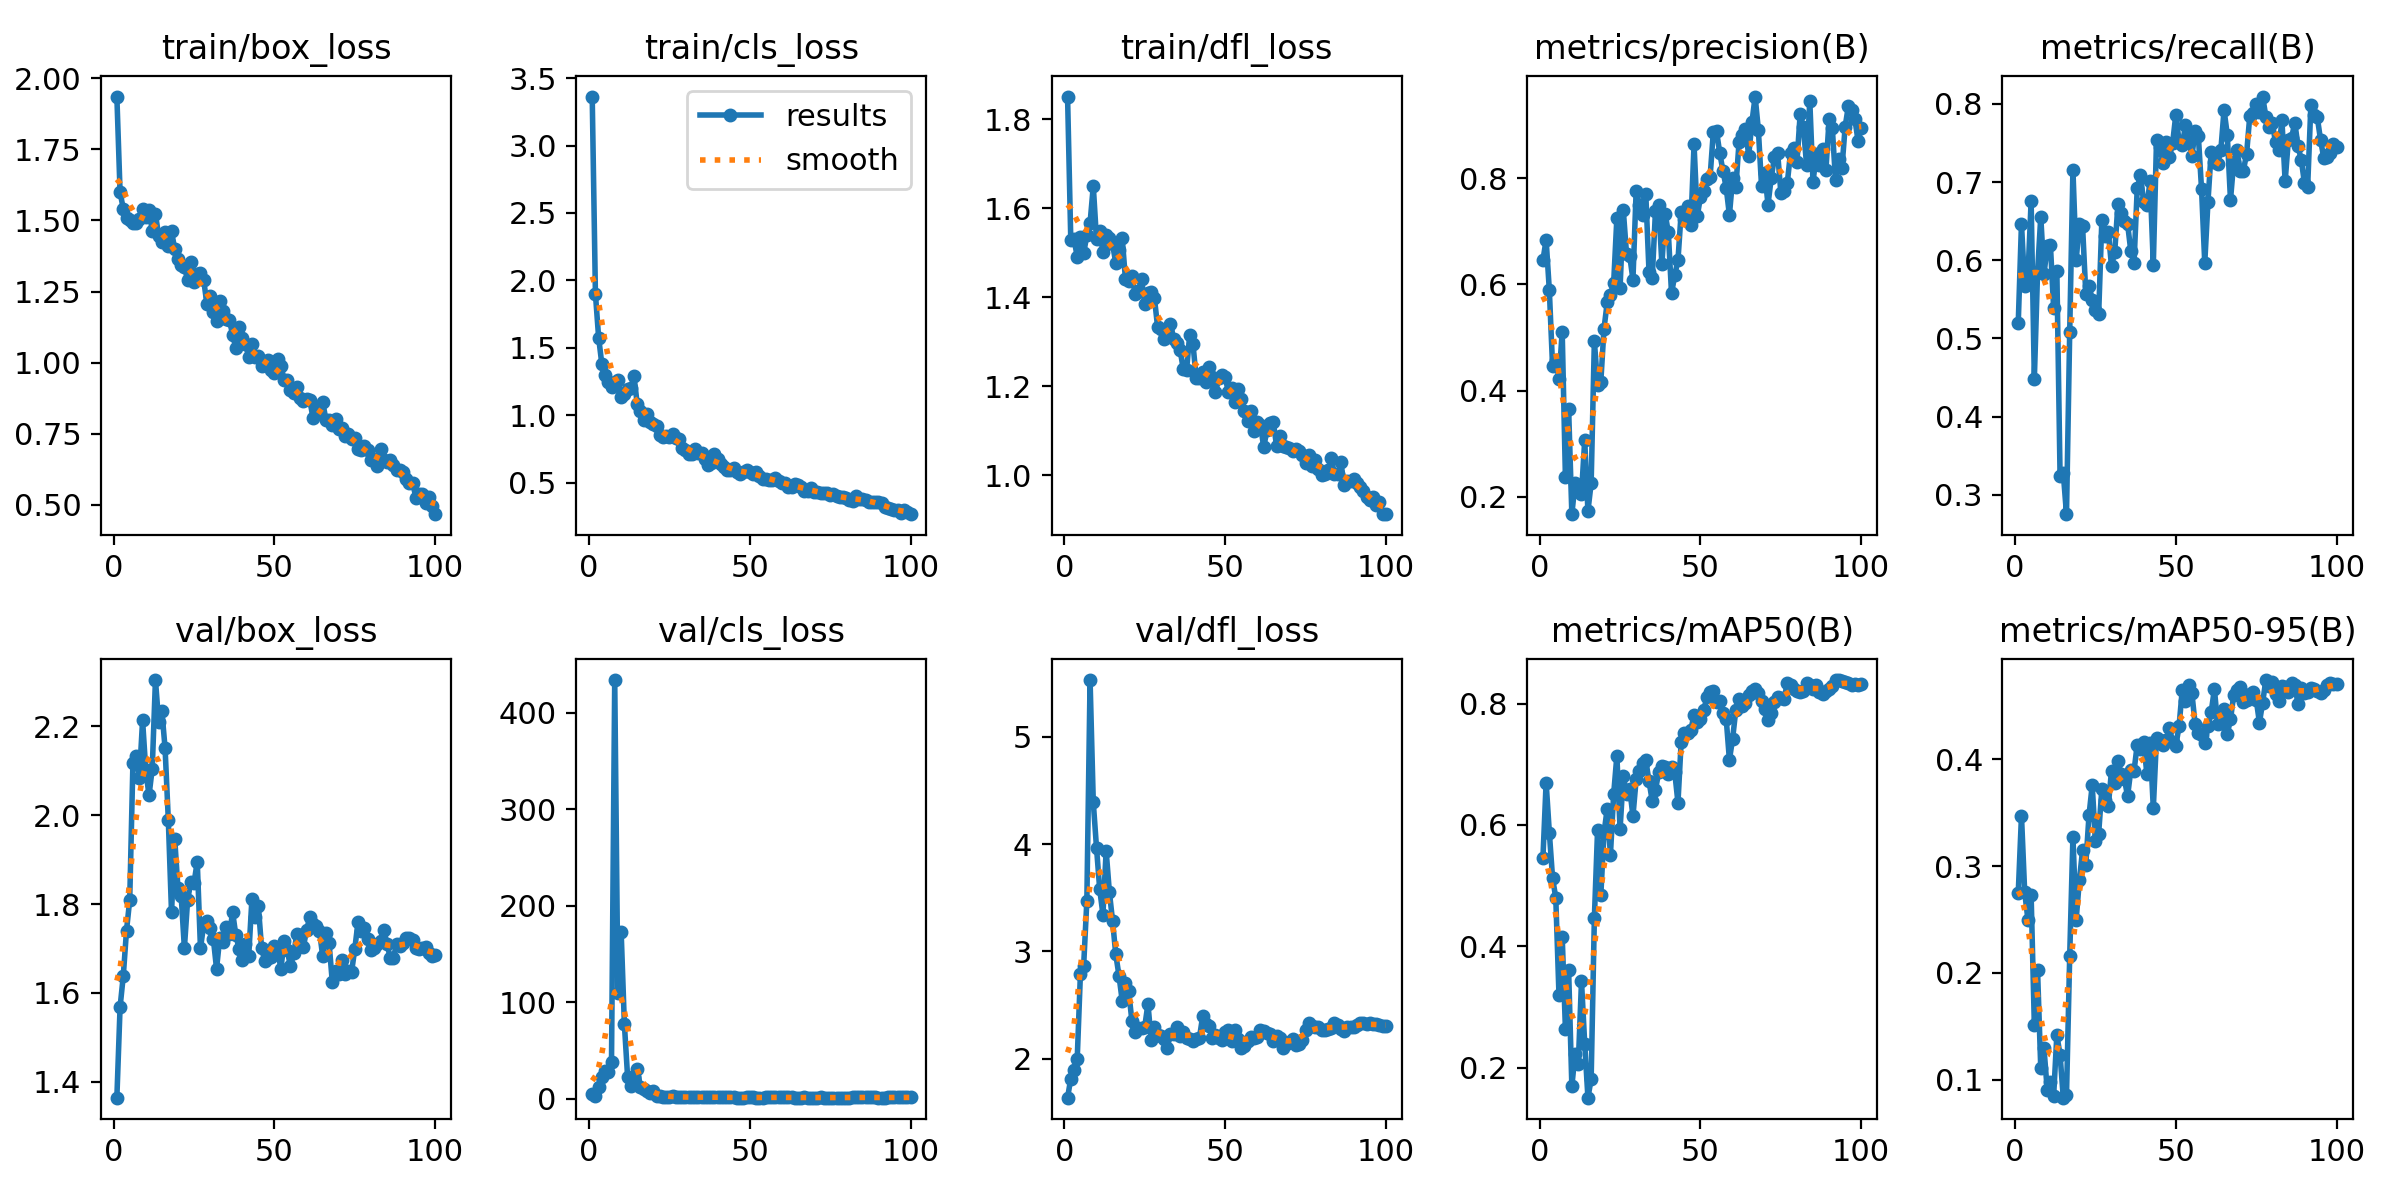

The data file committed next to this chart (first rows):
epoch, train/box_loss, train/cls_loss, train/dfl_loss, metrics/precision(B), metrics/recall(B), metrics/mAP50(B), metrics/mAP50-95(B), val/box_loss, val/cls_loss, val/dfl_loss, lr/pg0, lr/pg1, lr/pg2
1, 1.936, 3.363, 1.851, 0.6454, 0.5202, 0.5452, 0.275, 1.364, 5.542, 1.636, 7.777e-05, 7.777e-05, 7.777e-05
2, 1.599, 1.899, 1.529, 0.6839, 0.647, 0.67, 0.3472, 1.568, 3.207, 1.813, 0.000165, 0.000165, 0.000165
3, 1.541, 1.575, 1.531, 0.5888, 0.5666, 0.5875, 0.2755, 1.639, 12.04, 1.895, 0.0002505, 0.0002505, 0.0002505
4, 1.51, 1.378, 1.491, 0.4463, 0.5787, 0.5127, 0.2499, 1.74, 22.88, 1.995, 0.0003342, 0.0003342, 0.0003342
5, 1.502, 1.296, 1.534, 0.458, 0.6756, 0.4801, 0.2729, 1.809, 29.34, 2.793, 0.0004161, 0.0004161, 0.0004161
6, 1.49, 1.248, 1.499, 0.4224, 0.4482, 0.3194, 0.1512, 2.118, 27.43, 2.863, 0.0004963, 0.0004963, 0.0004963
7, 1.49, 1.211, 1.54, 0.5107, 0.5844, 0.4159, 0.2022, 2.133, 38.7, 3.472, 0.0005747, 0.0005747, 0.0005747
8, 1.505, 1.246, 1.567, 0.2365, 0.6558, 0.2641, 0.1105, 2.084, 433.9, 5.53, 0.0006514, 0.0006514, 0.0006514
9, 1.541, 1.258, 1.65, 0.3645, 0.5821, 0.3604, 0.1294, 2.213, 110, 4.389, 0.0007263, 0.0007263, 0.0007263
10, 1.513, 1.139, 1.53, 0.1671, 0.6179, 0.1695, 0.09055, 2.101, 173.2, 3.968, 0.0007995, 0.0007995, 0.0007995
11, 1.536, 1.154, 1.548, 0.2254, 0.6195, 0.2235, 0.09731, 2.045, 77.71, 3.578, 0.0008709, 0.0008709, 0.0008709
12, 1.464, 1.197, 1.502, 0.2202, 0.5389, 0.2065, 0.08454, 2.105, 23.14, 3.343, 0.0009405, 0.0009405, 0.0009405
13, 1.522, 1.206, 1.539, 0.2056, 0.5865, 0.3425, 0.1417, 2.304, 13.28, 3.937, 0.000979, 0.000979, 0.000979
14, 1.447, 1.288, 1.533, 0.3064, 0.3245, 0.2399, 0.1232, 2.21, 22.42, 3.555, 0.000968, 0.000968, 0.000968
15, 1.424, 1.083, 1.519, 0.1729, 0.3278, 0.1509, 0.08298, 2.234, 31.2, 3.283, 0.000957, 0.000957, 0.000957
16, 1.46, 1.033, 1.477, 0.2253, 0.2752, 0.1811, 0.08514, 2.15, 12.57, 2.971, 0.000946, 0.000946, 0.000946
17, 1.412, 0.9682, 1.506, 0.4933, 0.5088, 0.4463, 0.2159, 1.99, 10.11, 2.772, 0.000935, 0.000935, 0.000935
18, 1.462, 1.012, 1.533, 0.4111, 0.716, 0.5919, 0.3272, 1.781, 8.371, 2.537, 0.000924, 0.000924, 0.000924
19, 1.399, 0.948, 1.441, 0.4161, 0.6002, 0.4839, 0.2495, 1.946, 5.757, 2.706, 0.000913, 0.000913, 0.000913
20, 1.364, 0.9349, 1.436, 0.5165, 0.6458, 0.5867, 0.2865, 1.836, 8.154, 2.63, 0.000902, 0.000902, 0.000902
21, 1.343, 0.919, 1.448, 0.5664, 0.6434, 0.6271, 0.3148, 1.819, 3.206, 2.353, 0.000891, 0.000891, 0.000891
22, 1.337, 0.8573, 1.408, 0.5806, 0.5575, 0.5513, 0.3013, 1.701, 3.109, 2.248, 0.00088, 0.00088, 0.00088
23, 1.291, 0.8353, 1.414, 0.6023, 0.5669, 0.6507, 0.3474, 1.809, 2.426, 2.282, 0.000869, 0.000869, 0.000869
24, 1.354, 0.8491, 1.441, 0.7248, 0.549, 0.7138, 0.3758, 1.85, 2.019, 2.29, 0.000858, 0.000858, 0.000858
25, 1.284, 0.8411, 1.385, 0.5941, 0.5365, 0.5933, 0.3232, 1.848, 2.198, 2.298, 0.000847, 0.000847, 0.000847
26, 1.312, 0.8629, 1.411, 0.7395, 0.5307, 0.6815, 0.3305, 1.896, 2.568, 2.51, 0.000836, 0.000836, 0.000836
27, 1.314, 0.832, 1.412, 0.6582, 0.6516, 0.6509, 0.3722, 1.701, 2.11, 2.175, 0.000825, 0.000825, 0.000825
28, 1.291, 0.8206, 1.399, 0.6535, 0.6311, 0.6597, 0.3618, 1.753, 2.089, 2.293, 0.000814, 0.000814, 0.000814
29, 1.206, 0.7569, 1.334, 0.6092, 0.6367, 0.6145, 0.3565, 1.762, 2.023, 2.215, 0.000803, 0.000803, 0.000803
30, 1.233, 0.7411, 1.328, 0.7768, 0.5923, 0.6756, 0.3893, 1.747, 1.768, 2.211, 0.000792, 0.000792, 0.000792
31, 1.177, 0.7119, 1.306, 0.7492, 0.6108, 0.6886, 0.3777, 1.722, 1.813, 2.182, 0.000781, 0.000781, 0.000781
32, 1.147, 0.7135, 1.325, 0.7304, 0.6721, 0.7029, 0.3985, 1.655, 1.7, 2.1, 0.00077, 0.00077, 0.00077
33, 1.216, 0.7513, 1.341, 0.7695, 0.6609, 0.7065, 0.386, 1.724, 1.846, 2.234, 0.000759, 0.000759, 0.000759
34, 1.181, 0.7169, 1.306, 0.6232, 0.6499, 0.6717, 0.3815, 1.715, 2.037, 2.232, 0.000748, 0.000748, 0.000748
35, 1.155, 0.7227, 1.296, 0.6125, 0.6466, 0.6399, 0.3656, 1.748, 2.033, 2.291, 0.000737, 0.000737, 0.000737
36, 1.151, 0.6781, 1.282, 0.7377, 0.6118, 0.6579, 0.3898, 1.732, 1.738, 2.215, 0.000726, 0.000726, 0.000726
37, 1.097, 0.6343, 1.238, 0.7504, 0.5968, 0.6865, 0.3889, 1.782, 1.763, 2.246, 0.000715, 0.000715, 0.000715
38, 1.052, 0.6442, 1.236, 0.6378, 0.692, 0.6968, 0.4138, 1.73, 1.871, 2.188, 0.000704, 0.000704, 0.000704
39, 1.126, 0.7107, 1.316, 0.7335, 0.7086, 0.6961, 0.4095, 1.7, 1.771, 2.184, 0.000693, 0.000693, 0.000693
40, 1.088, 0.6772, 1.296, 0.6982, 0.6743, 0.6846, 0.4165, 1.674, 1.647, 2.163, 0.000682, 0.000682, 0.000682
41, 1.065, 0.6401, 1.219, 0.583, 0.6708, 0.6949, 0.386, 1.711, 1.794, 2.182, 0.000671, 0.000671, 0.000671
42, 1.02, 0.6179, 1.218, 0.6175, 0.7009, 0.6867, 0.4154, 1.683, 1.78, 2.191, 0.0006601, 0.0006601, 0.0006601
43, 1.065, 0.594, 1.232, 0.6456, 0.5945, 0.6368, 0.3541, 1.811, 1.856, 2.393, 0.000649, 0.000649, 0.000649
44, 1.021, 0.5924, 1.21, 0.7357, 0.7539, 0.7371, 0.4203, 1.772, 1.674, 2.32, 0.0006381, 0.0006381, 0.0006381
45, 1.024, 0.6104, 1.242, 0.7232, 0.7452, 0.752, 0.4178, 1.795, 1.586, 2.307, 0.000627, 0.000627, 0.000627
46, 0.9872, 0.5776, 1.221, 0.7486, 0.7251, 0.7522, 0.4138, 1.702, 1.384, 2.191, 0.0006161, 0.0006161, 0.0006161
47, 0.9969, 0.5614, 1.186, 0.7111, 0.751, 0.7565, 0.4181, 1.672, 1.312, 2.218, 0.000605, 0.000605, 0.000605
48, 1.01, 0.5827, 1.218, 0.8637, 0.7318, 0.7815, 0.4293, 1.678, 1.334, 2.194, 0.0005941, 0.0005941, 0.0005941
49, 0.9753, 0.5978, 1.226, 0.7288, 0.7497, 0.7696, 0.4164, 1.681, 1.543, 2.177, 0.000583, 0.000583, 0.000583
50, 0.9639, 0.5813, 1.222, 0.7645, 0.7862, 0.7748, 0.4127, 1.706, 1.562, 2.248, 0.0005721, 0.0005721, 0.0005721
51, 1.014, 0.5634, 1.187, 0.7757, 0.7527, 0.7889, 0.4309, 1.7, 1.583, 2.264, 0.0005611, 0.0005611, 0.0005611
52, 0.9891, 0.5822, 1.196, 0.7977, 0.7472, 0.8103, 0.4651, 1.653, 1.369, 2.167, 0.0005501, 0.0005501, 0.0005501
53, 0.9405, 0.5516, 1.164, 0.803, 0.7724, 0.8197, 0.455, 1.716, 1.41, 2.266, 0.0005391, 0.0005391, 0.0005391
54, 0.9393, 0.5294, 1.193, 0.8876, 0.7519, 0.8209, 0.4692, 1.696, 1.449, 2.186, 0.0005281, 0.0005281, 0.0005281
55, 0.9044, 0.5279, 1.171, 0.8885, 0.7335, 0.8028, 0.462, 1.66, 1.537, 2.099, 0.0005171, 0.0005171, 0.0005171
56, 0.8928, 0.5223, 1.144, 0.8474, 0.7657, 0.8037, 0.433, 1.689, 1.703, 2.115, 0.0005061, 0.0005061, 0.0005061
57, 0.9156, 0.5234, 1.122, 0.8138, 0.7593, 0.7843, 0.4251, 1.734, 1.636, 2.165, 0.0004951, 0.0004951, 0.0004951
58, 0.876, 0.536, 1.144, 0.7825, 0.6911, 0.7751, 0.4227, 1.73, 1.64, 2.201, 0.0004841, 0.0004841, 0.0004841
59, 0.8641, 0.5131, 1.1, 0.7304, 0.5966, 0.7073, 0.4152, 1.704, 1.618, 2.193, 0.0004731, 0.0004731, 0.0004731
60, 0.8721, 0.4982, 1.12, 0.7997, 0.6752, 0.7424, 0.4308, 1.741, 1.617, 2.203, 0.0004621, 0.0004621, 0.0004621
... 40 more rows
